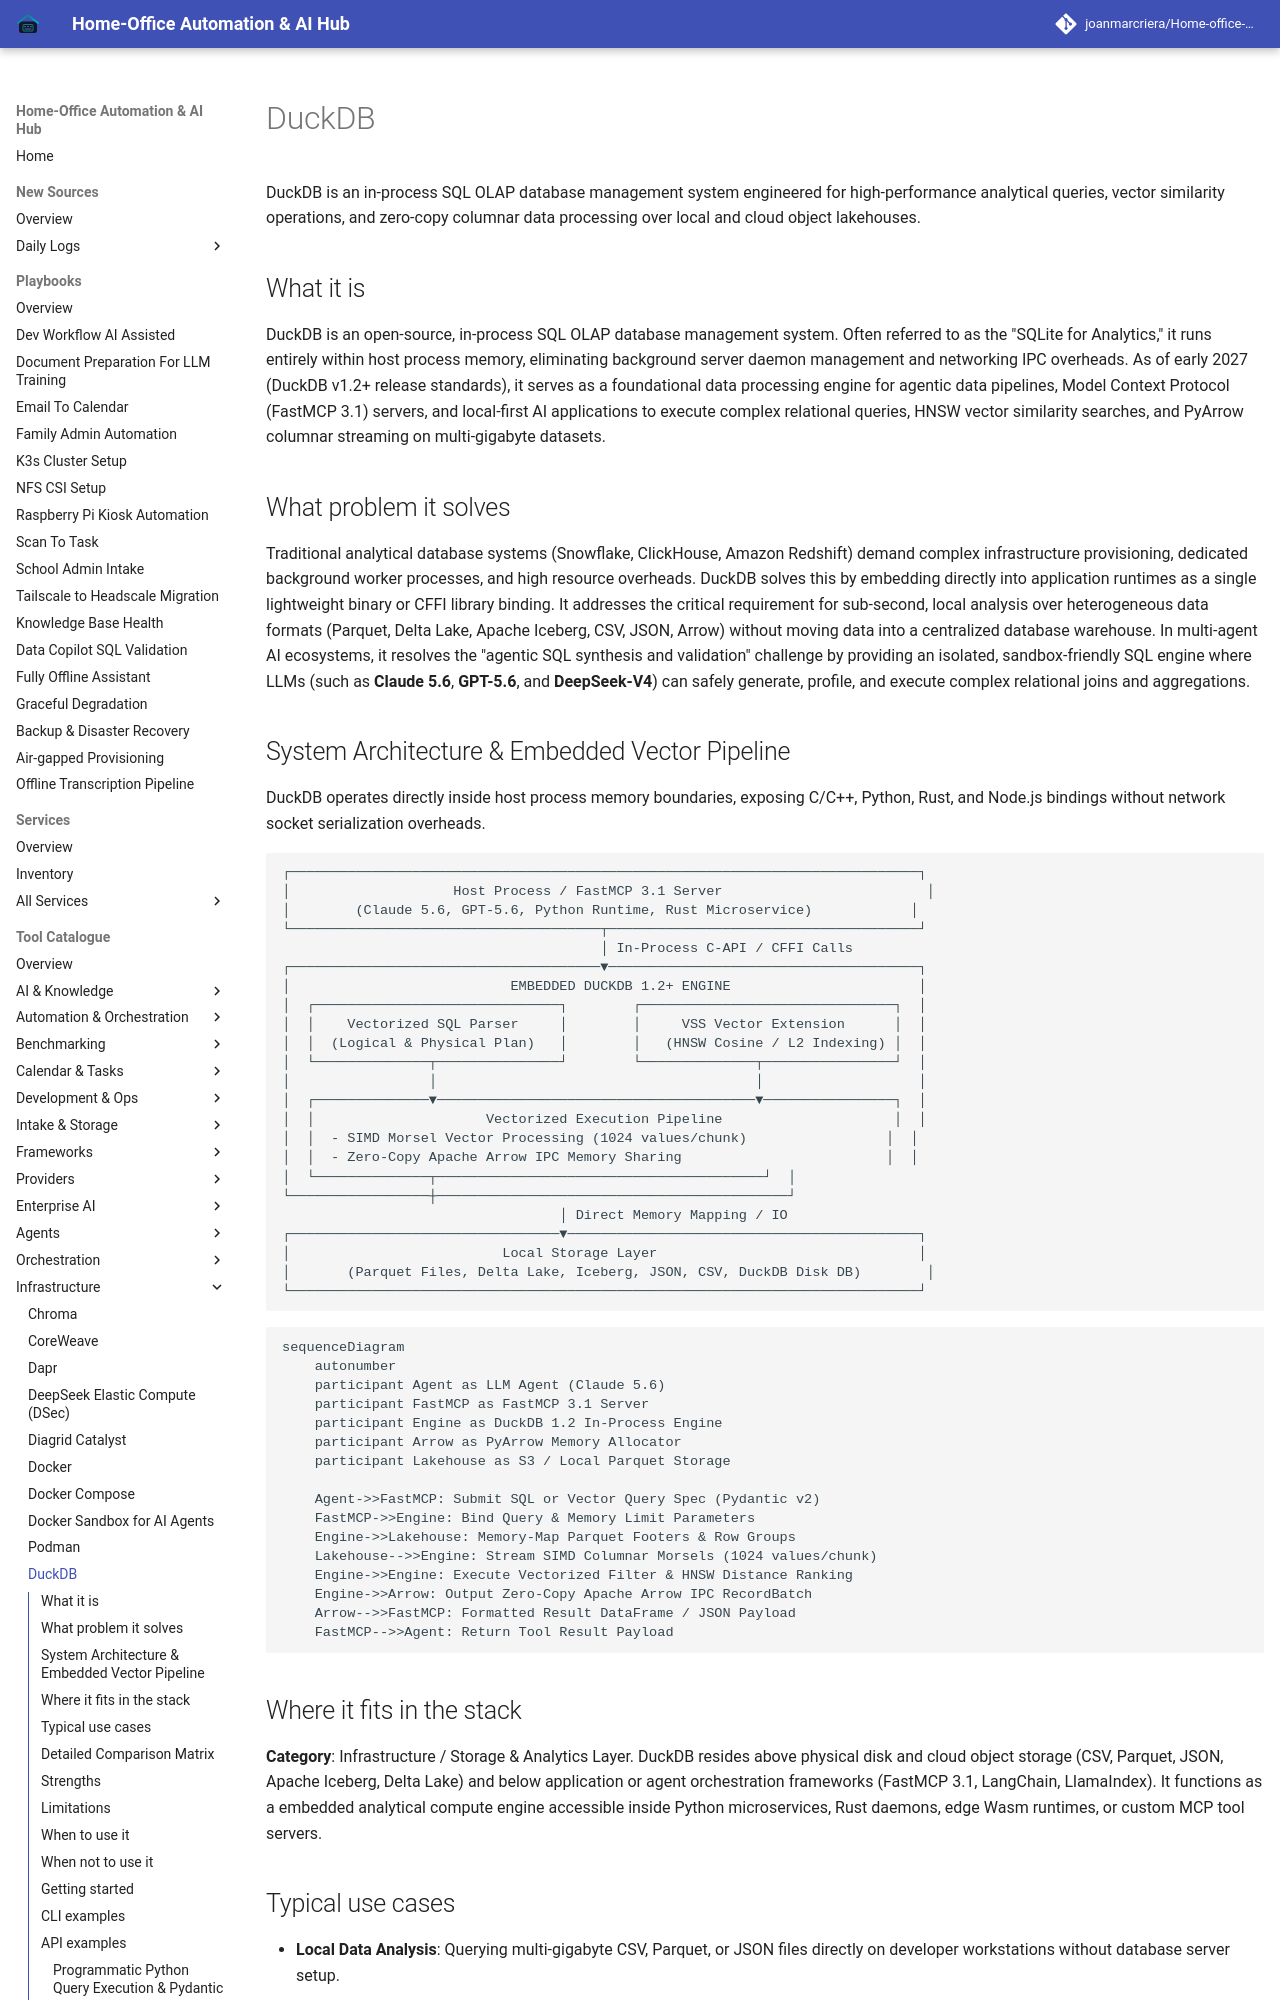

repository: joanmarcriera/Home-office-automations · page: tools/infrastructure/duckdb/index.html · generator: mkdocs

# DuckDB

DuckDB is an in-process SQL OLAP database management system engineered for high-performance analytical queries, vector similarity operations, and zero-copy columnar data processing over local and cloud object lakehouses.

## What it is

DuckDB is an open-source, in-process SQL OLAP database management system. Often referred to as the "SQLite for Analytics," it runs entirely within host process memory, eliminating background server daemon management and networking IPC overheads. As of early 2027 (DuckDB v1.2+ release standards), it serves as a foundational data processing engine for agentic data pipelines, Model Context Protocol (FastMCP 3.1) servers, and local-first AI applications to execute complex relational queries, HNSW vector similarity searches, and PyArrow columnar streaming on multi-gigabyte datasets.

## What problem it solves

Traditional analytical database systems (Snowflake, ClickHouse, Amazon Redshift) demand complex infrastructure provisioning, dedicated background worker processes, and high resource overheads. DuckDB solves this by embedding directly into application runtimes as a single lightweight binary or CFFI library binding. It addresses the critical requirement for sub-second, local analysis over heterogeneous data formats (Parquet, Delta Lake, Apache Iceberg, CSV, JSON, Arrow) without moving data into a centralized database warehouse. In multi-agent AI ecosystems, it resolves the "agentic SQL synthesis and validation" challenge by providing an isolated, sandbox-friendly SQL engine where LLMs (such as **Claude 5.6**, **GPT-5.6**, and **DeepSeek-V4**) can safely generate, profile, and execute complex relational joins and aggregations.
